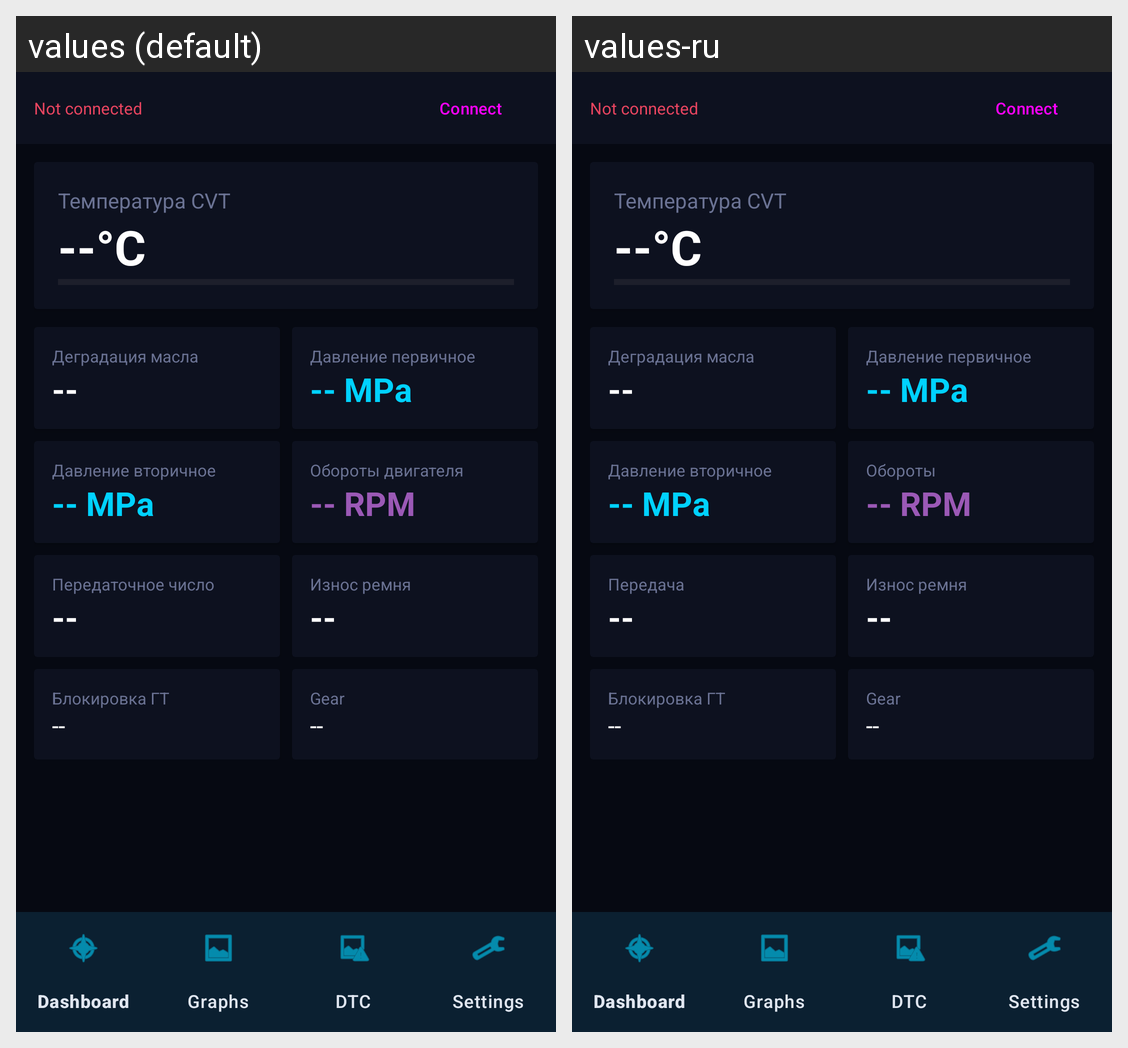

This grid shows one Android layout under two languages. Give, for every string resource on the screen, its name, the default text and each shown locale's text.
Android screen res/layout/activity_main.xml rendered under 2 locales, left to right: values (default), values-ru. Device: Nexus 5 (rendered at 1080×1920; each locale shown at half size, 540×960, under a caption strip naming it); theme Theme.CVTMaster.
Strings drawn on this screen, with the default value and each locale's value (text and hints the layout hard-codes, and strings that could not be matched under every locale, appear in the picture but are not listed):

cvt_temperature
  values: Температура CVT
  values-ru: Температура CVT

cvt_oil_degradation
  values: Деградация масла
  values-ru: Деградация масла

cvt_primary_pressure
  values: Давление первичное
  values-ru: Давление первичное

cvt_secondary_pressure
  values: Давление вторичное
  values-ru: Давление вторичное

cvt_engine_rpm
  values: Обороты двигателя
  values-ru: Обороты

cvt_gear_ratio
  values: Передаточное число
  values-ru: Передача

cvt_belt_wear
  values: Износ ремня
  values-ru: Износ ремня

cvt_tcc_status
  values: Блокировка ГТ
  values-ru: Блокировка ГТ
